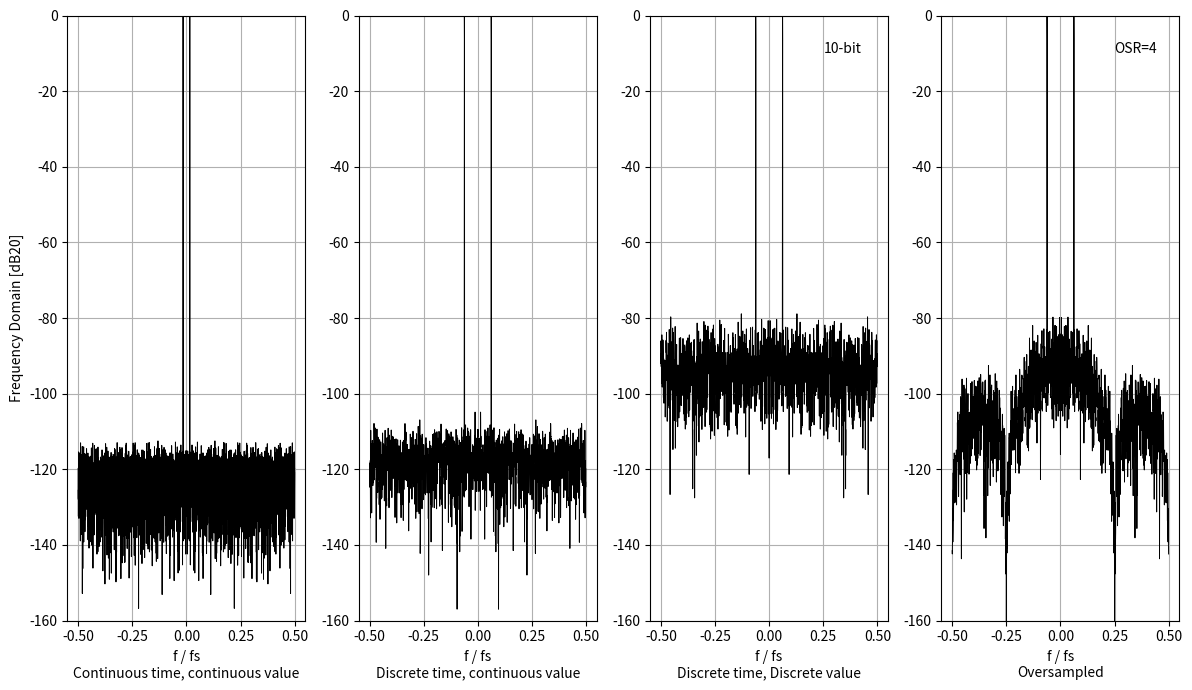

The matplotlib source for this figure:
#!/usr/bin/env python3

import numpy as np
import matplotlib.pyplot as plt



#- Create a time vector
N = 2**13
t = np.arange(N)

#- Create the "continuous time" signal
fbin = 10
fm1 = 1/N*213
f1 = 1/64 - 1/N
fd = fm1
x_s = np.sin(2*np.pi*f1*t) + + 1/2**15*np.random.randn(N)

#----------------------------------------------
#- Model an ADC
#----------------------------------------------

## Sample
#- Sampling frequency is 1/nfs of the time vector
nfs = 4
x_sn = x_s[0::nfs]

def adc(x,bits):
    """A true B-bit mid-rise quantizer: 2**bits levels spanning -1 to 1.

    np.round(x*2**bits)/2**bits looks like a quantizer but is not one:
    at bits=1 it gives five output levels, not two. A B-bit converter
    has exactly 2**B levels, spaced by Delta = 2/2**B, sitting half a
    step off zero - so a 1-bit converter is a sign detector.
    """
    levels = 2**bits
    delta = 2/levels
    y = np.floor(x/delta)*delta + delta/2
    return np.clip(y, -1 + delta/2, 1 - delta/2)

# To discrete value
bits = 10
y_sn = adc(x_sn,bits)

#- Oversample
OSR = 4

def oversample(x,OSR):

    N = len(x)
    y = np.zeros(N)

    for n in range(0,N):
        for k in range(0,OSR):
            m = n+k
            if(m < N):
                y[n] += x[m]
    return y

y_on = oversample(y_sn,OSR)

#----------------------------------------------
# Plot spectrum
#----------------------------------------------
def freqDomain(x):
    N = len(x)
    # Use hanning window to prevent FFT bin energy spread
    w = np.hanning(N+1)

    # Convert to frequency domain
    X= np.fft.fftshift(np.fft.fft(np.multiply(w[0:N],x)))

    # Normalize to max output power
    X = X/np.max(np.abs(X))
    return X
X_s = freqDomain(x_s)
X_sn = freqDomain(x_sn)
Y_sn = freqDomain(y_sn)
Y_on = freqDomain(y_on)

#- Frequency axes normalized to each record's own sample rate, so 0 Hz is
#- in the middle and the edges are +/- fs/2
def faxis(X):
    M = len(X)
    return (np.arange(0,M,1) - M/2)/M

plt.subplot(1,4,1)
plt.plot(faxis(X_s),20*np.log10(np.abs(X_s)),color="black",linewidth=0.7)
plt.grid(True)
plt.xlabel("f / fs\nContinuous time, continuous value")
plt.ylabel("Frequency Domain [dB20]")
plt.ylim(-160,0)
plt.subplot(1,4,2)
plt.plot(faxis(X_sn),20*np.log10(np.abs(X_sn)),color="black",linewidth=0.7)
plt.grid(True)
plt.xlabel("f / fs\nDiscrete time, continuous value")
plt.ylim(-160,0)
plt.subplot(1,4,3)
plt.plot(faxis(Y_sn),20*np.log10(np.abs(Y_sn)),color="black",linewidth=0.7)
plt.grid(True)
plt.xlabel("f / fs\nDiscrete time, Discrete value")
plt.text(0.25,-10,str(bits) + "-bit")
plt.ylim(-160,0)
plt.subplot(1,4,4)
plt.plot(faxis(Y_on),20*np.log10(np.abs(Y_on)),color="black",linewidth=0.7)
plt.grid(True)
plt.xlabel("f / fs\nOversampled")
plt.text(0.25,-10,"OSR=" + str(OSR))
plt.ylim(-160,0)

fig = plt.gcf()
fig.set_size_inches(12, 7)
plt.tight_layout()
plt.savefig("l6_osr_" + str(OSR) + ".pdf")
plt.show()
